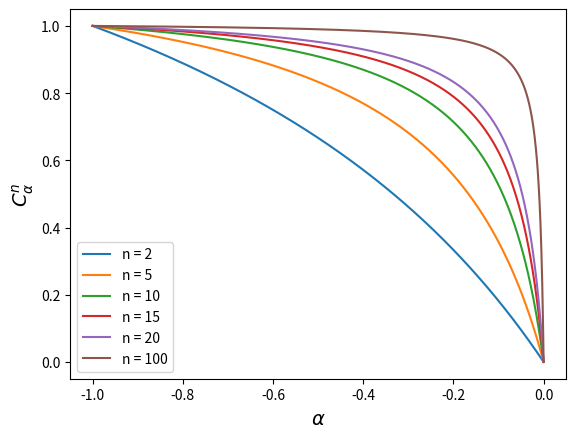

This chart was generated by the following Python code:
"""
@author: J.W. Spaak
This programm plots Fig.S4
"""
import numpy as np
import matplotlib.pyplot as plt

#compute competition
comp=lambda n,alpha: -alpha*n/(1-alpha*(n-1))

#sample alphas
alphas=np.linspace(-1,0,1000)
fig=plt.figure()
for n in [2,5,10,15,20,100]:
    comps=[comp(n,alpha) for alpha in alphas]
    plt.plot(alphas,comps,label='n = ' + str(n))
  
plt.legend(loc='lower left')
fig.gca().set_xlabel(r'$\alpha$',fontsize=14)
fig.gca().set_ylabel(r'$C^n_{\alpha}$',fontsize=14)

plt.show(fig)

#save figure
fig.savefig("Figure S1, competition.pdf")
